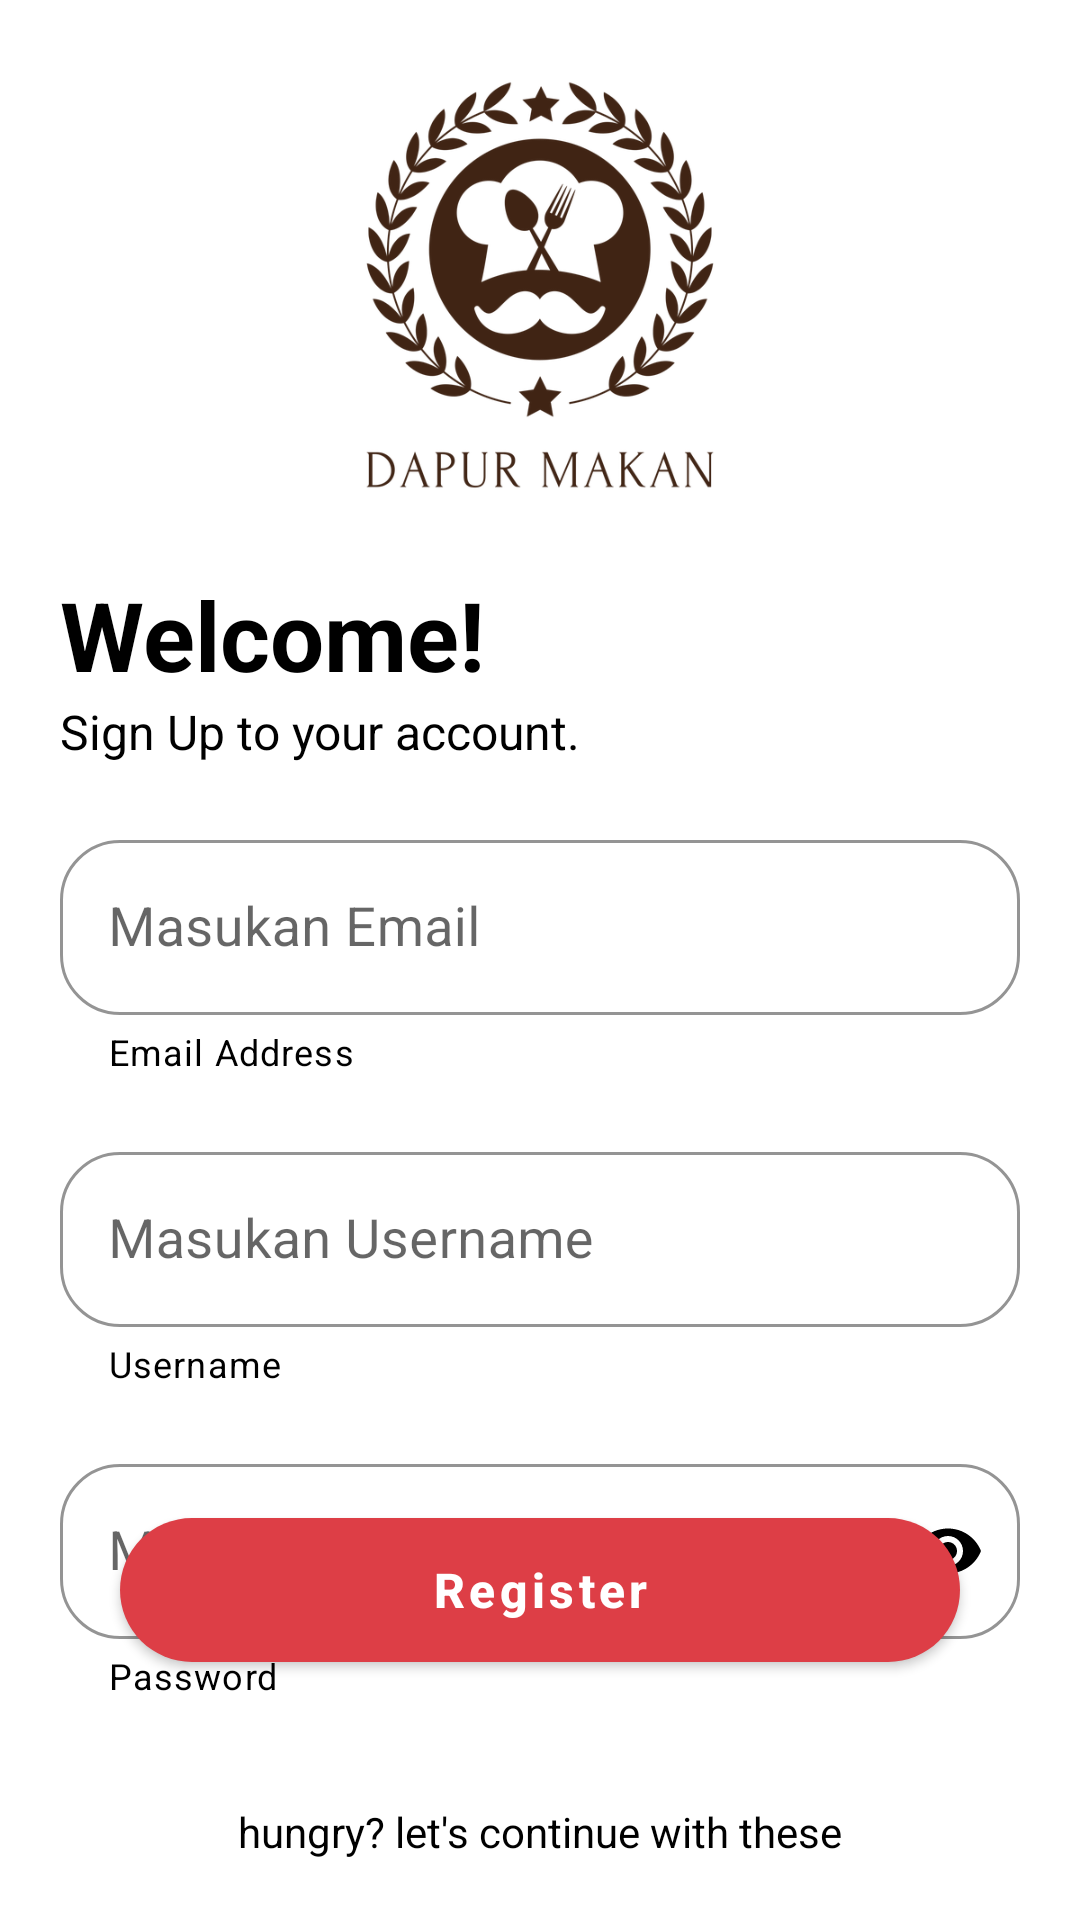

Reconstruct the res/layout file that produces this screen, plus the resources it refers to.
<!-- AndroidManifest.xml: application theme Theme.Catering -->
<!-- res/layout/activity_register.xml -->
<?xml version="1.0" encoding="utf-8"?>

<androidx.coordinatorlayout.widget.CoordinatorLayout xmlns:android="http://schemas.android.com/apk/res/android"
    xmlns:app="http://schemas.android.com/apk/res-auto"
    android:layout_width="match_parent"
    android:layout_height="match_parent"
    android:background="@color/white"
    android:fitsSystemWindows="true">

    <LinearLayout
        android:layout_width="match_parent"
        android:layout_height="wrap_content"
        android:layout_margin="20dp"
        android:orientation="vertical">

        <androidx.appcompat.widget.LinearLayoutCompat
            android:id="@+id/linearHeader"
            android:layout_width="match_parent"
            android:layout_height="wrap_content"
            android:orientation="vertical">

            <androidx.appcompat.widget.AppCompatImageView
                android:layout_width="150dp"
                android:layout_height="150dp"
                android:layout_gravity="center"
                android:src="@drawable/ic_logo" />

            <TextView
                android:layout_width="wrap_content"
                android:layout_height="wrap_content"
                android:layout_marginTop="20dp"
                android:text="Welcome!"
                android:textColor="@color/black"
                android:textSize="32sp"
                android:textStyle="bold" />

            <TextView
                android:layout_width="wrap_content"
                android:layout_height="wrap_content"
                android:text="Sign Up to your account."
                android:textColor="@color/black"
                android:textSize="16sp" />

        </androidx.appcompat.widget.LinearLayoutCompat>

        <com.google.android.material.textfield.TextInputLayout
            style="@style/Widget.MaterialComponents.TextInputLayout.OutlinedBox"
            android:layout_width="match_parent"
            android:layout_height="wrap_content"
            android:layout_marginTop="20dp"
            app:boxCornerRadiusBottomEnd="20dp"
            app:boxCornerRadiusBottomStart="20dp"
            app:boxCornerRadiusTopEnd="20dp"
            app:boxCornerRadiusTopStart="20dp"
            app:boxStrokeColor="@color/black"
            app:helperText="Email Address"
            app:helperTextTextColor="@color/black"
            app:hintTextColor="@color/black">

            <com.google.android.material.textfield.TextInputEditText
                android:id="@+id/inputEmail"
                android:layout_width="match_parent"
                android:layout_height="wrap_content"
                android:layout_gravity="center"
                android:hint="Masukan Email"
                android:imeOptions="actionNext"
                android:inputType="textEmailAddress"
                android:maxLines="1"
                android:singleLine="true"
                android:textColor="@color/black"
                android:textColorHint="@color/black"
                android:textSize="18sp" />

        </com.google.android.material.textfield.TextInputLayout>

        <com.google.android.material.textfield.TextInputLayout
            style="@style/Widget.MaterialComponents.TextInputLayout.OutlinedBox"
            android:layout_width="match_parent"
            android:layout_height="wrap_content"
            android:layout_marginTop="20dp"
            app:boxCornerRadiusBottomEnd="20dp"
            app:boxCornerRadiusBottomStart="20dp"
            app:boxCornerRadiusTopEnd="20dp"
            app:boxCornerRadiusTopStart="20dp"
            app:boxStrokeColor="@color/black"
            app:helperText="Username"
            app:helperTextTextColor="@color/black"
            app:hintTextColor="@color/black">

            <com.google.android.material.textfield.TextInputEditText
                android:id="@+id/inputUser"
                android:layout_width="match_parent"
                android:layout_height="wrap_content"
                android:layout_gravity="center"
                android:hint="Masukan Username"
                android:imeOptions="actionNext"
                android:inputType="text"
                android:maxLines="1"
                android:singleLine="true"
                android:textColor="@color/black"
                android:textColorHint="@color/black"
                android:textSize="18sp" />

        </com.google.android.material.textfield.TextInputLayout>

        <com.google.android.material.textfield.TextInputLayout
            style="@style/Widget.MaterialComponents.TextInputLayout.OutlinedBox"
            android:layout_width="match_parent"
            android:layout_height="wrap_content"
            android:layout_marginTop="20dp"
            app:boxCornerRadiusBottomEnd="20dp"
            app:boxCornerRadiusBottomStart="20dp"
            app:boxCornerRadiusTopEnd="20dp"
            app:boxCornerRadiusTopStart="20dp"
            app:boxStrokeColor="@color/black"
            app:helperText="Password"
            app:helperTextTextColor="@color/black"
            app:hintTextColor="@color/black"
            app:passwordToggleEnabled="true"
            app:passwordToggleTint="@color/black">

            <com.google.android.material.textfield.TextInputEditText
                android:id="@+id/inputPassword"
                android:layout_width="match_parent"
                android:layout_height="wrap_content"
                android:layout_gravity="center"
                android:hint="Masukan Password"
                android:imeOptions="actionDone"
                android:inputType="textPassword"
                android:maxLines="1"
                android:singleLine="true"
                android:textColor="@color/black"
                android:textColorHint="@color/black"
                android:textSize="18sp" />

        </com.google.android.material.textfield.TextInputLayout>

    </LinearLayout>

    <com.google.android.material.button.MaterialButton
        android:id="@+id/btnRegister"
        style="@style/Widget.MaterialComponents.Button"
        android:layout_width="match_parent"
        android:layout_height="60dp"
        android:layout_gravity="bottom"
        android:layout_marginStart="40dp"
        android:layout_marginEnd="40dp"
        android:layout_marginBottom="80dp"
        android:text="Register"
        android:textAllCaps="false"
        android:textColor="@color/white"
        android:textSize="16sp"
        android:textStyle="bold"
        android:theme="@style/Theme.MaterialComponents"
        app:backgroundTint="@color/primary"
        app:cornerRadius="50dp"
        app:elevation="5dp"
        app:rippleColor="@color/primary" />

    <TextView
        android:layout_width="wrap_content"
        android:layout_height="wrap_content"
        android:layout_gravity="bottom|center"
        android:layout_marginBottom="20dp"
        android:text="hungry? let's continue with these"
        android:textColor="@color/black"
        android:textSize="14sp" />

</androidx.coordinatorlayout.widget.CoordinatorLayout>
<!-- resources referenced by this layout -->
<resources>
  <color name="black">#FF000000</color>
  <color name="primary">#DD3E46</color>
  <color name="white">#FFFFFFFF</color>
  <!-- drawable ic_logo: png bitmap (drawable, 121802 bytes) -->
  <style name="Theme.Catering" parent="Theme.MaterialComponents.Light.NoActionBar">
          
          <item name="colorPrimary">@color/primary</item>
          <item name="colorPrimaryVariant">@color/primary</item>
          <item name="colorOnPrimary">@color/white</item>
          
          <item name="colorSecondary">@color/primary</item>
          <item name="colorSecondaryVariant">@color/primary</item>
          <item name="colorOnSecondary">@color/black</item>
          
          <item name="android:statusBarColor">@color/primary</item>
          
      </style>
</resources>
